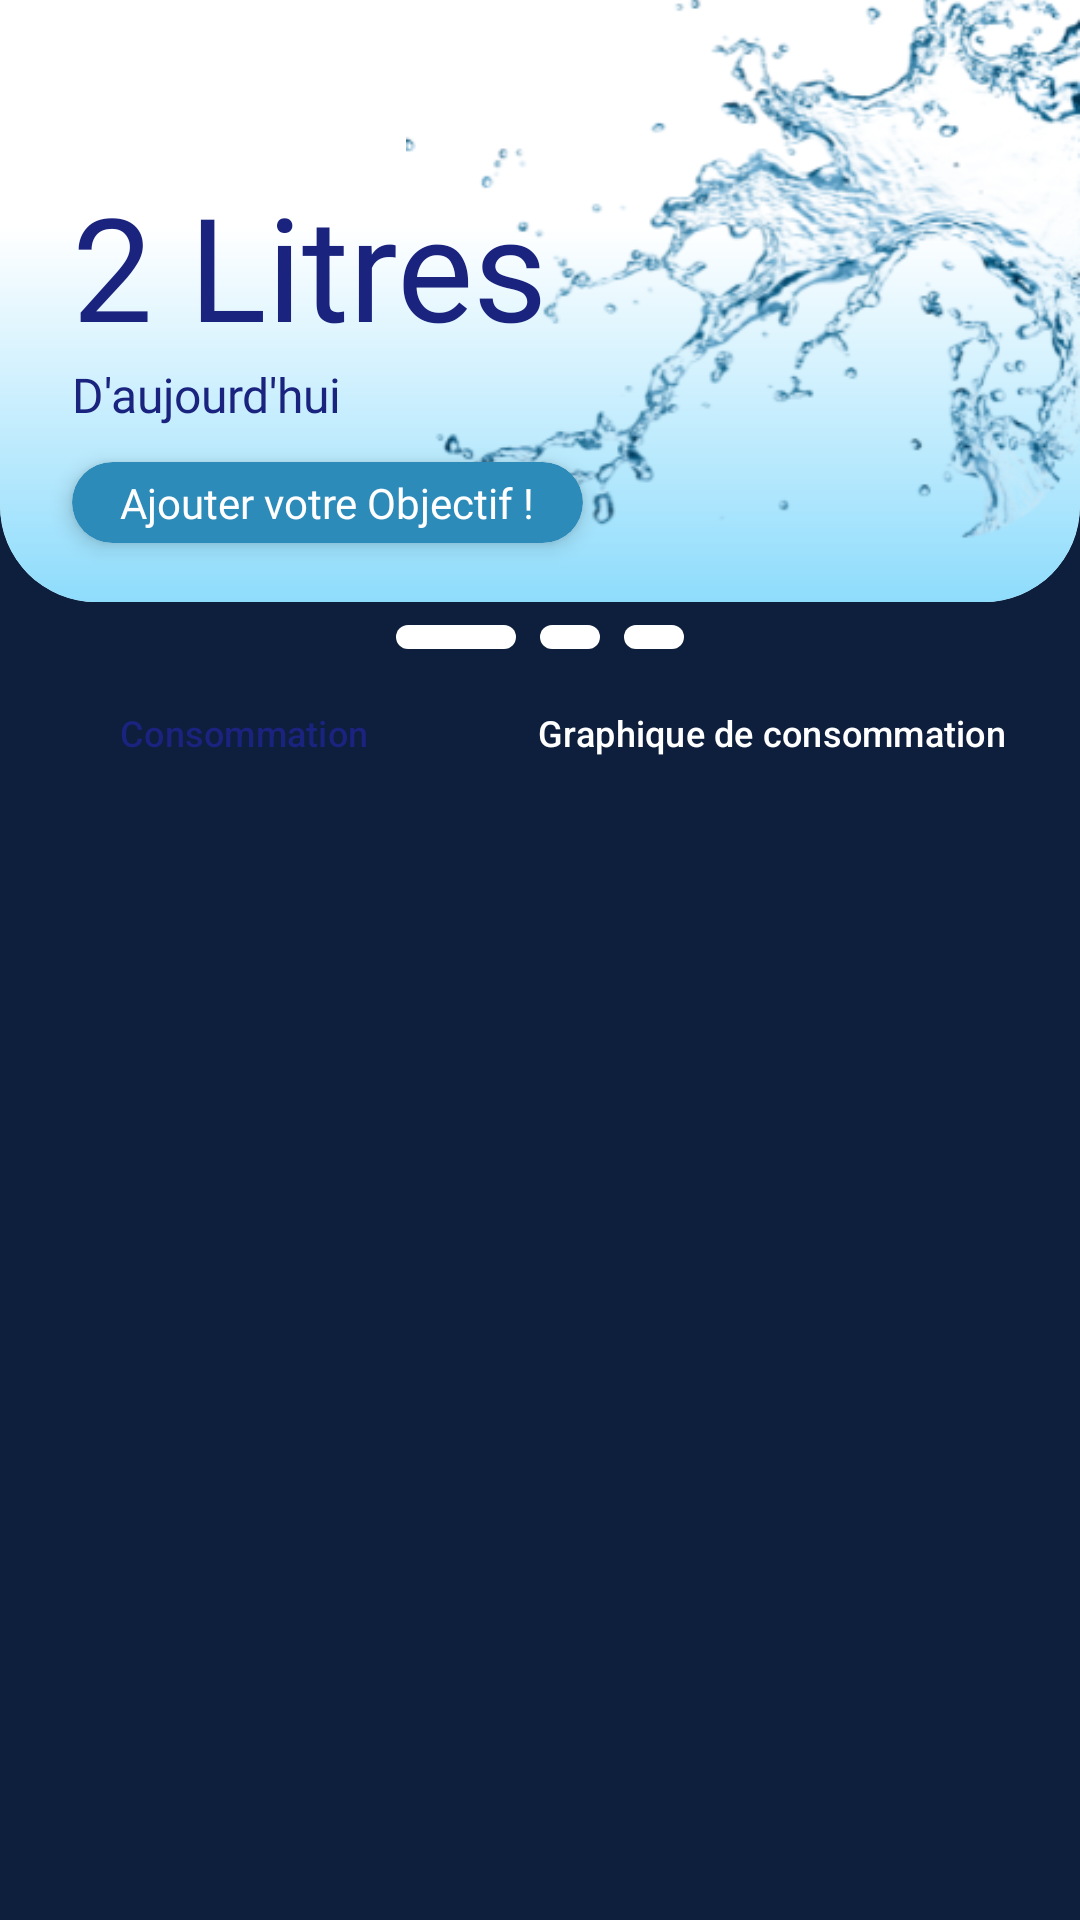

This screen was rendered from an Android layout file. Write that file and the resources it references.
<!-- AndroidManifest.xml: application theme Theme.Waterly -->
<!-- res/layout/fragment_dashboard.xml -->
<?xml version="1.0" encoding="utf-8"?>
<androidx.constraintlayout.widget.ConstraintLayout 
    xmlns:android="http://schemas.android.com/apk/res/android"
    xmlns:app="http://schemas.android.com/apk/res-auto"
    android:layout_width="match_parent"
    android:layout_height="match_parent"
    android:background="#0E1F3D">

    
    <androidx.cardview.widget.CardView
        android:id="@+id/top_card"
        android:layout_width="match_parent"
        android:layout_height="250dp"
        app:cardCornerRadius="32dp"
        app:cardElevation="0dp"
        android:layout_marginTop="-50dp"
        app:layout_constraintTop_toTopOf="parent">

        <androidx.constraintlayout.widget.ConstraintLayout
            android:layout_width="match_parent"
            android:layout_height="match_parent"
            android:background="@drawable/bg_gradient_blue">

            
            <ImageView
                android:id="@+id/iv_water_corner"
                android:layout_width="230dp"
                android:layout_height="230dp"
                android:src="@drawable/watercorner"
                android:scaleType="fitEnd"
                app:layout_constraintTop_toTopOf="parent"
                app:layout_constraintEnd_toEndOf="parent" />

            
            <TextView
                android:id="@+id/tv_daily_goal"
                android:layout_width="wrap_content"
                android:layout_height="wrap_content"
                android:text="2 Litres"
                android:textColor="#1A237E"
                android:textSize="48sp"
                android:fontFamily="@font/amita_bold"
                android:layout_marginStart="24dp"
                android:layout_marginBottom="80dp"
                app:layout_constraintStart_toStartOf="parent"
                app:layout_constraintBottom_toBottomOf="parent" />

            <TextView
                android:id="@+id/tv_today_label"
                android:layout_width="wrap_content"
                android:layout_height="wrap_content"
                android:text="D'aujourd'hui"
                android:textColor="#1A237E"
                android:textSize="16sp"
                android:fontFamily="@font/amita_regular"
                android:layout_marginStart="24dp"
                app:layout_constraintStart_toStartOf="parent"
                app:layout_constraintTop_toBottomOf="@id/tv_daily_goal" />

            
            <androidx.cardview.widget.CardView
                android:id="@+id/btn_add_objective"
                android:layout_width="wrap_content"
                android:layout_height="wrap_content"
                android:layout_marginStart="24dp"
                android:layout_marginTop="8dp"
                android:layout_marginBottom="16dp"
                android:clickable="true"
                android:focusable="true"
                app:cardCornerRadius="20dp"
                app:cardElevation="4dp"
                app:cardBackgroundColor="#2D8BBA"
                app:layout_constraintStart_toStartOf="parent"
                app:layout_constraintTop_toBottomOf="@id/tv_today_label"
                app:layout_constraintBottom_toBottomOf="parent">

                <TextView
                    android:layout_width="wrap_content"
                    android:layout_height="wrap_content"
                    android:text="Ajouter votre Objectif !"
                    android:textColor="#FFFFFF"
                    android:textSize="14sp"
                    android:fontFamily="@font/amita_bold"
                    android:paddingHorizontal="16dp"
                    android:paddingVertical="4dp"
                    android:layout_gravity="center" />

            </androidx.cardview.widget.CardView>

        </androidx.constraintlayout.widget.ConstraintLayout>

    </androidx.cardview.widget.CardView>

    
    <LinearLayout
        android:id="@+id/tab_indicator"
        android:layout_width="wrap_content"
        android:layout_height="wrap_content"
        android:layout_marginTop="8dp"
        android:orientation="horizontal"
        app:layout_constraintTop_toBottomOf="@id/top_card"
        app:layout_constraintStart_toStartOf="parent"
        app:layout_constraintEnd_toEndOf="parent">
        
        <View
            android:id="@+id/dot_1"
            android:layout_width="40dp"
            android:layout_height="8dp"
            android:layout_marginEnd="8dp"
            android:background="@drawable/indicator_active" />
            
        <View
            android:id="@+id/dot_2"
            android:layout_width="20dp"
            android:layout_height="8dp"
            android:layout_marginEnd="8dp"
            android:background="@drawable/indicator_active" />
            
        <View
            android:id="@+id/dot_3"
            android:layout_width="20dp"
            android:layout_height="8dp"
            android:background="@drawable/indicator_active" />
            
    </LinearLayout>

    
    <HorizontalScrollView
        android:id="@+id/tab_scroll"
        android:layout_width="match_parent"
        android:layout_height="wrap_content"
        android:scrollbars="none"
        android:layout_marginTop="8dp"
        app:layout_constraintTop_toBottomOf="@id/tab_indicator">

        <LinearLayout
            android:layout_width="wrap_content"
            android:layout_height="wrap_content"
            android:orientation="horizontal"
            android:paddingHorizontal="16dp">

            <Button
                android:id="@+id/btn_consumption"
                style="@style/Widget.Material3.Button.TonalButton"
                android:layout_width="wrap_content"
                android:layout_height="40dp"
                android:text="Consommation"
                android:textSize="12sp"
                android:backgroundTint="#4DD0E1"
                android:textColor="#1A237E"
                android:layout_marginEnd="8dp"
                android:strokeColor="#4DD0E1" />

            <Button
                android:id="@+id/btn_graph"
                style="@style/Widget.Material3.Button.OutlinedButton"
                android:layout_width="wrap_content"
                android:layout_height="40dp"
                android:text="Graphique de consommation"
                android:textSize="12sp"
                android:textColor="#FFFFFF"
                android:strokeColor="#4DD0E1"
                android:layout_marginEnd="8dp" />

            <Button
                android:id="@+id/btn_advice"
                style="@style/Widget.Material3.Button.OutlinedButton"
                android:layout_width="wrap_content"
                android:layout_height="40dp"
                android:text="Conseils"
                android:textSize="12sp"
                android:textColor="#FFFFFF"
                android:strokeColor="#4DD0E1" />

        </LinearLayout>
    </HorizontalScrollView>

    
    <androidx.viewpager2.widget.ViewPager2
        android:id="@+id/view_pager"
        android:layout_width="match_parent"
        android:layout_height="0dp"
        android:layout_marginTop="16dp"
        app:layout_constraintTop_toBottomOf="@id/tab_scroll"
        app:layout_constraintBottom_toBottomOf="parent" />

</androidx.constraintlayout.widget.ConstraintLayout>
<!-- resources referenced by this layout -->
<resources>
  <!-- drawable bg_gradient_blue (drawable) -->
  <?xml version="1.0" encoding="utf-8"?>
  <shape xmlns:android="http://schemas.android.com/apk/res/android">
      <gradient
          android:angle="270"
          android:startColor="#FFFFFF"
          android:centerColor="#FFFFFF"
          android:centerY="0.5"
          android:endColor="#8EDCFC"
          android:type="linear" />
  </shape>
  <!-- drawable indicator_active (drawable) -->
  <?xml version="1.0" encoding="utf-8"?>
  <shape xmlns:android="http://schemas.android.com/apk/res/android"
      android:shape="rectangle">
      <solid android:color="#FFFFFF" />
      <corners android:radius="5dp" />
  </shape>
  <!-- drawable watercorner: png bitmap (drawable, 108488 bytes) -->
  <style name="Theme.Waterly" parent="Theme.Material3.DayNight">
          <item name="colorPrimary">@color/primary_blue</item>
          <item name="colorPrimaryVariant">@color/primary_blue</item>
          <item name="colorOnPrimary">@color/white</item>
          <item name="colorSecondary">@color/primary_blue</item>
          <item name="colorOnSecondary">@color/white</item>
          <item name="colorError">@color/error_red</item>
          <item name="colorOnError">@color/white</item>
          <item name="colorSurface">@color/white</item>
          <item name="colorOnSurface">@color/text_primary</item>
          <item name="android:statusBarColor">@color/white</item>
          <item name="android:navigationBarColor">@color/white</item>
      </style>
  <color name="primary_blue">#4A90E2</color>
  <color name="white">#FFFFFF</color>
  <color name="error_red">#E74C3C</color>
  <color name="text_primary">#333333</color>
</resources>
